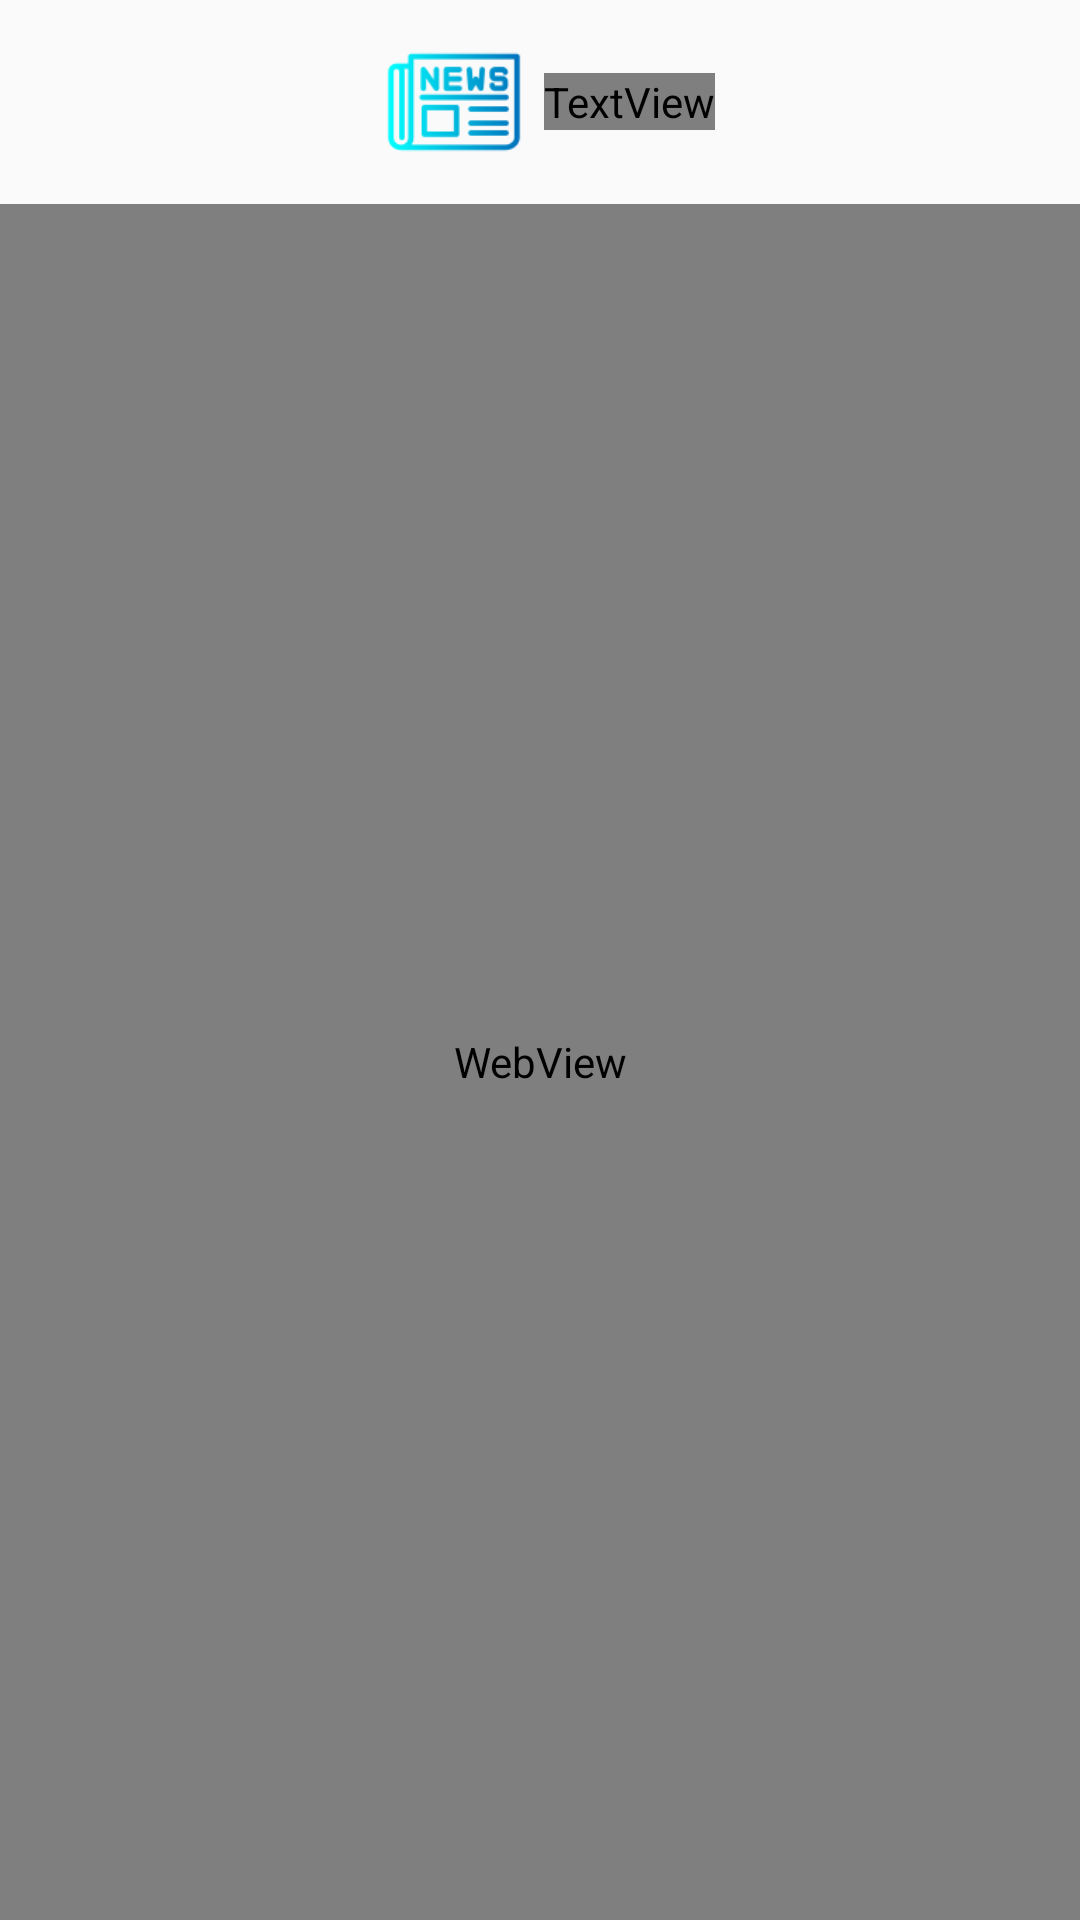

Android layout source for this screen:
<!-- AndroidManifest.xml: application theme Theme.PlansDetection -->
<!-- res/layout/activity_news_full.xml -->
<?xml version="1.0" encoding="utf-8"?>
<RelativeLayout xmlns:android="http://schemas.android.com/apk/res/android"
    xmlns:app="http://schemas.android.com/apk/res-auto"
    xmlns:tools="http://schemas.android.com/tools"
    android:layout_width="match_parent"
    android:layout_height="match_parent"
    tools:context=".activity.NewsFullActivity">

    <ImageButton
        android:id="@+id/arrowBack"
        android:layout_width="50sp"
        android:layout_height="50sp"
        android:layout_marginTop="5dp"
        android:background="?attr/selectableItemBackgroundBorderless"
        android:src="@drawable/ic_arrow_back_dark" />
    <LinearLayout
        android:id="@+id/lltitle"
        android:layout_width="wrap_content"
        android:layout_height="wrap_content"
        android:orientation="horizontal"
        android:layout_centerHorizontal="true"
        android:padding="4dp">

        <ImageView
            android:layout_width="60dp"
            android:layout_height="60dp"
            android:src="@drawable/newspaper_selected" />

        <TextView
            android:layout_width="wrap_content"
            android:layout_height="wrap_content"
            android:layout_gravity="center_vertical"
            android:fontFamily="@font/lato"
            android:text="Tin tức"
            android:textColor="@color/black"
            android:textSize="26sp" />
    </LinearLayout>
    <WebView
        android:layout_width="match_parent"
        android:layout_height="match_parent"
        android:id="@+id/web_view"
        android:layout_below="@id/lltitle"/>
</RelativeLayout>
<!-- resources referenced by this layout -->
<resources>
  <color name="black">#FF000000</color>
  <!-- drawable newspaper_selected: png bitmap (drawable, 3430 bytes) -->
  <style name="Theme.PlansDetection" parent="Base.Theme.PlansDetection" />
  <style name="Base.Theme.PlansDetection" parent="Theme.AppCompat.DayNight.NoActionBar">
          
          
      </style>
</resources>
